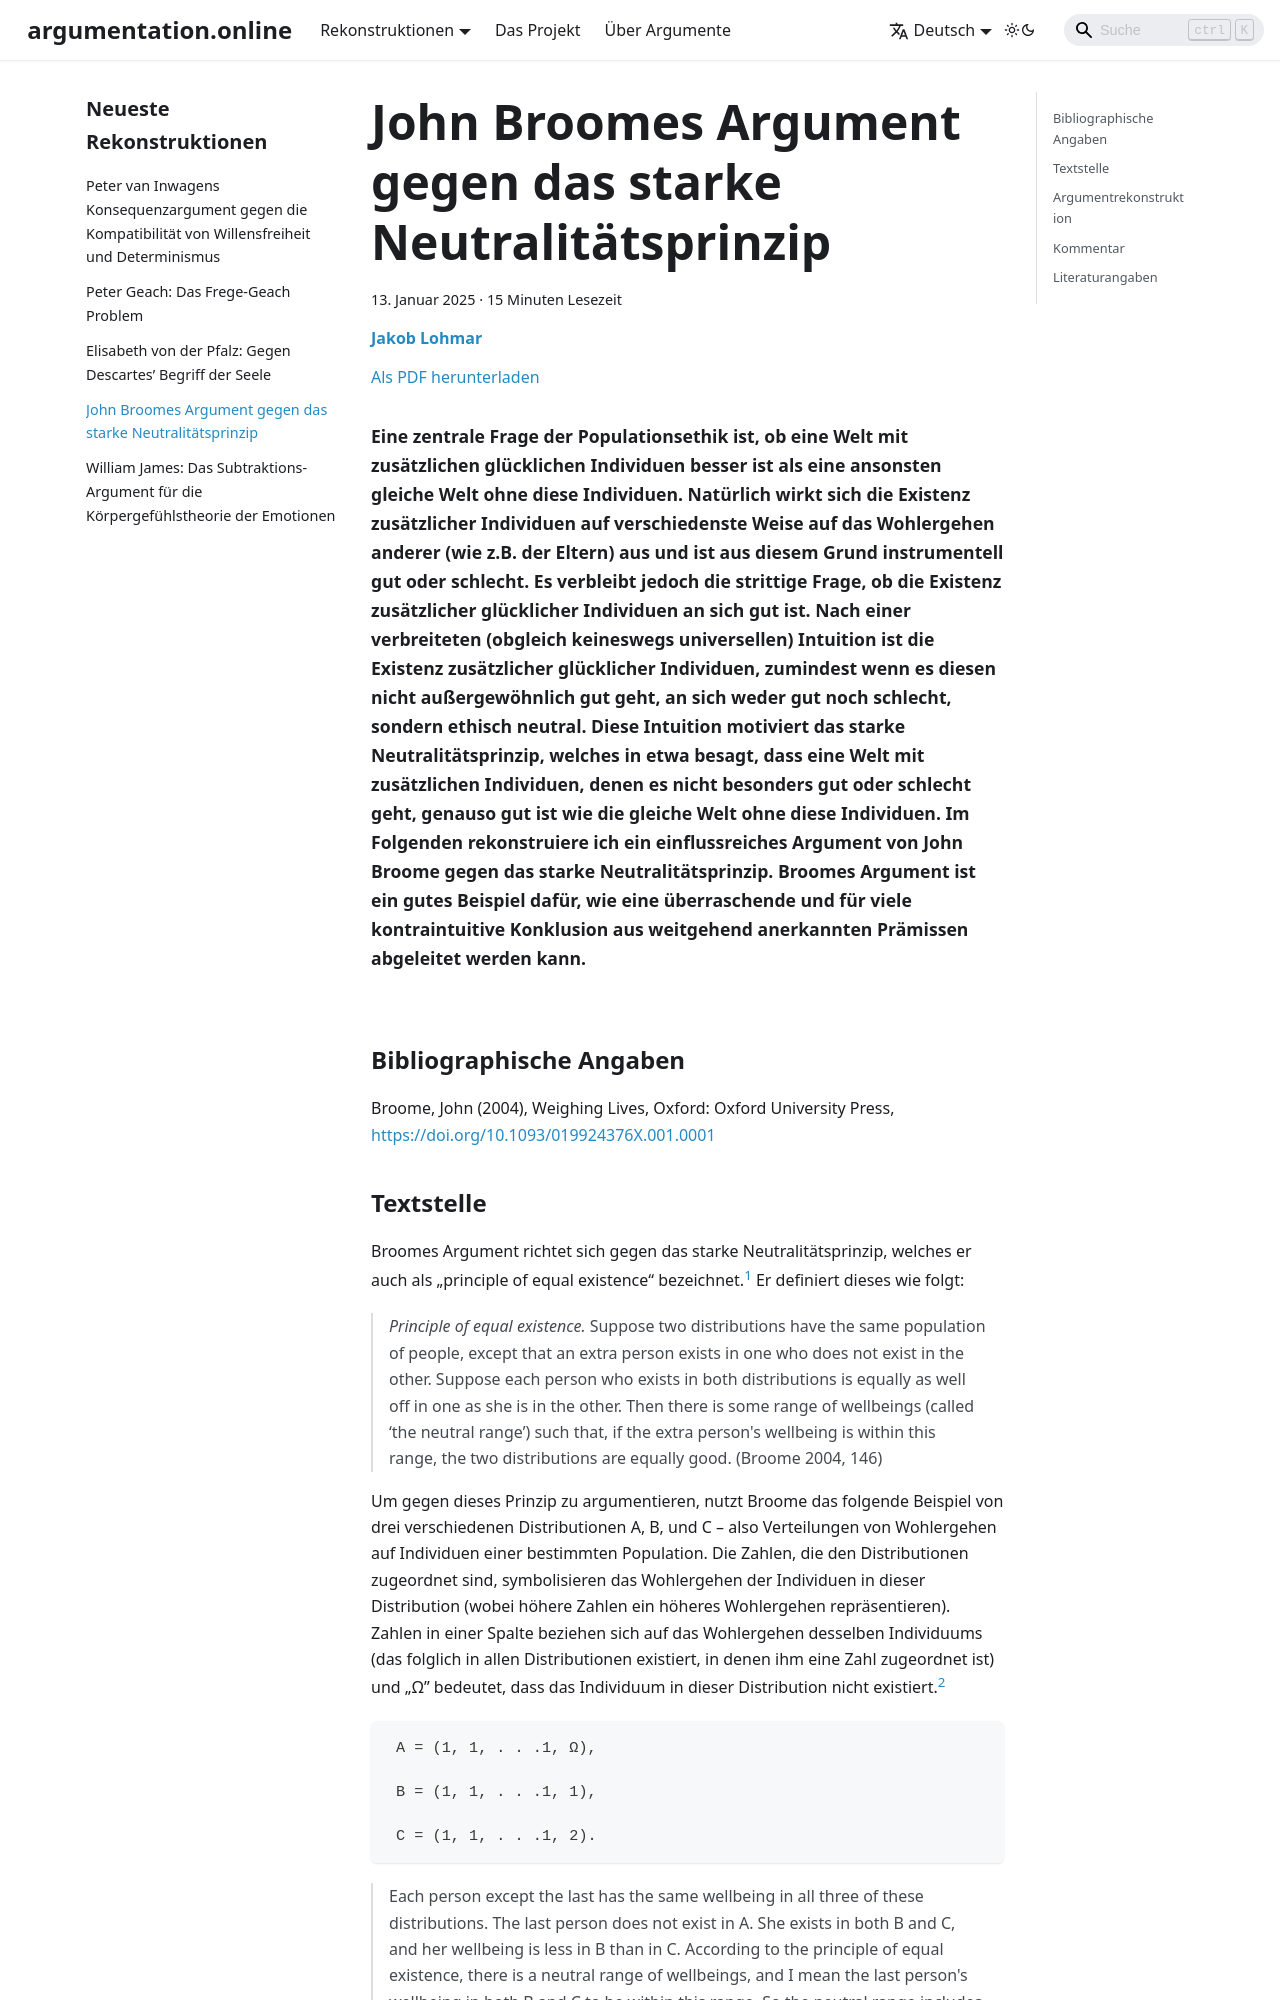

repository: argumentation-online/argumentation.online · page: reconstructions/Lohmar_ArgOnl-2025-01/index.html · generator: docusaurus

---
title: 'John Broomes Argument gegen das starke Neutralitätsprinzip'
abstract: 'Eine zentrale Frage der Populationsethik ist, ob eine Welt mit zusätzlichen glücklichen Individuen besser ist als eine ansonsten gleiche Welt ohne diese Individuen. Natürlich wirkt sich die Existenz zusätzlicher Individuen auf verschiedenste Weise auf das Wohlergehen anderer (wie z.B. der Eltern) aus und ist aus diesem Grund instrumentell gut oder schlecht. Es verbleibt jedoch die strittige Frage, ob die Existenz zusätzlicher glücklicher Individuen an sich gut ist. Nach einer verbreiteten (obgleich keineswegs universellen) Intuition ist die Existenz zusätzlicher glücklicher Individuen, zumindest wenn es diesen nicht außergewöhnlich gut geht, an sich weder gut noch schlecht, sondern ethisch neutral. Diese Intuition motiviert das starke Neutralitätsprinzip, welches in etwa besagt, dass eine Welt mit zusätzlichen Individuen, denen es nicht besonders gut oder schlecht geht, genauso gut ist wie die gleiche Welt ohne diese Individuen. Im Folgenden rekonstruiere ich ein einflussreiches Argument von John Broome gegen das starke Neutralitätsprinzip. Broomes Argument ist ein gutes Beispiel dafür, wie eine überraschende und für viele kontraintuitive Konklusion aus weitgehend anerkannten Prämissen abgeleitet werden kann.'
description: 'Eine zentrale Frage der Populationsethik ist, ob eine Welt mit zusätzlichen glücklichen Individuen besser ist als eine ansonsten gleiche Welt ohne diese Individuen. Natürlich wirkt sich die Existenz zusätzlicher Individuen auf verschiedenste Weise auf das Wohlergehen anderer (wie z.B. der Eltern) aus und ist aus diesem Grund instrumentell gut oder schlecht. Es verbleibt jedoch die strittige Frage, ob die Existenz zusätzlicher glücklicher Individuen an sich gut ist. Nach einer verbreiteten (obgleich keineswegs universellen) Intuition ist die Existenz zusätzlicher glücklicher Individuen, zumindest wenn es diesen nicht außergewöhnlich gut geht, an sich weder gut noch schlecht, sondern ethisch neutral. Diese Intuition motiviert das starke Neutralitätsprinzip, welches in etwa besagt, dass eine Welt mit zusätzlichen Individuen, denen es nicht besonders gut oder schlecht geht, genauso gut ist wie die gleiche Welt ohne diese Individuen. Im Folgenden rekonstruiere ich ein einflussreiches Argument von John Broome gegen das starke Neutralitätsprinzip. Broomes Argument ist ein gutes Beispiel dafür, wie eine überraschende und für viele kontraintuitive Konklusion aus weitgehend anerkannten Prämissen abgeleitet werden kann.'
date: 2025-01-13
authors:
  - name: Jakob Lohmar
    affiliation: University of Oxford
    email: jakob.lohmar@philosophy.ac.ox.uk
tags:
  - Populationsethik
  - Neutralitätsprinzip
  - John Broome
  - Axiologie
lang: de
slug: Lohmar_ArgOnl-2025-01
id: Lohmar_ArgOnl-2025-01
---

## Bibliographische Angaben

Broome, John (2004), Weighing Lives, Oxford: Oxford University Press, https://doi.org/10.1093/019924376X.001.0001
